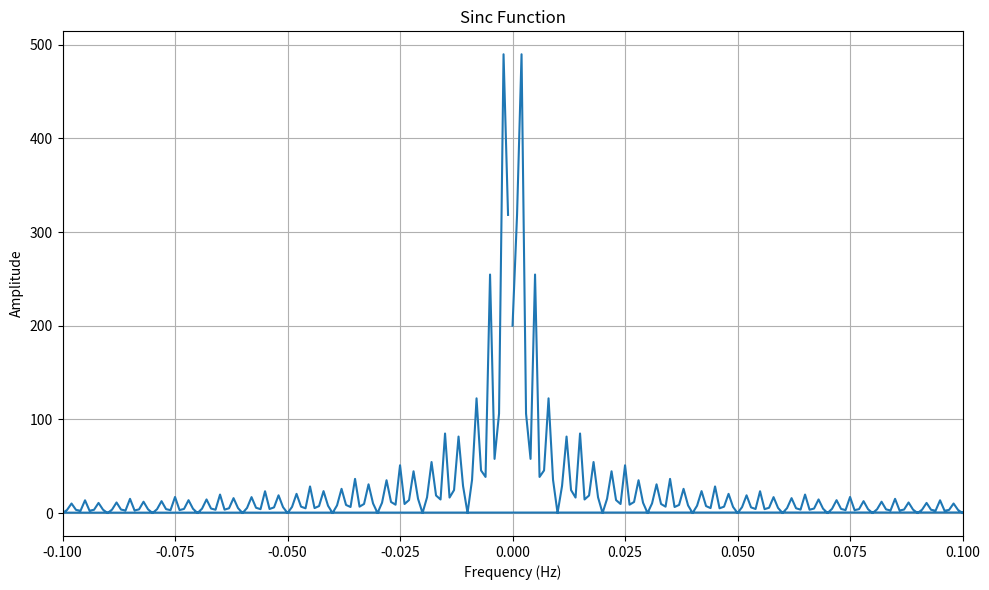

Python code for this plot:
import numpy as np
import matplotlib.pyplot as plt
from scipy.fft import fft

# 시간 범위를 생성합니다.
t = np.linspace(0, 10, 1000)  # 0부터 10까지 1000개의 점

# 𝜏 값을 설정합니다.
tau = 3

# 𝑠(𝑡) = ∏(t/𝜏)을 사용하여 사각파형을 생성합니다.
signal = np.array([1 if (0 <= (t_i % (2 * tau)) <= tau) else -1 for t_i in t])

# Fourier 변환을 수행합니다.
signal_fft = fft(signal)

# 주파수 영역에서의 주파수 값 생성
N = len(signal)
freq = np.fft.fftfreq(N)

# 파형을 그립니다.
plt.figure(figsize=(10, 6))

# plt.subplot(2, 1, 1)
# plt.plot(t, signal)
# plt.title("시간 영역에서의 사각파형")
# plt.xlabel("시간")
# plt.ylabel("신호 값")
# plt.grid(True)

# plt.subplot(2, 1, 2)
plt.plot(freq, np.abs(signal_fft))
plt.title("Sinc Function")
plt.xlabel("Frequency (Hz)")
plt.ylabel("Amplitude")
plt.grid(True)
plt.xlim([-0.1, 0.1])
plt.tight_layout()
plt.show()